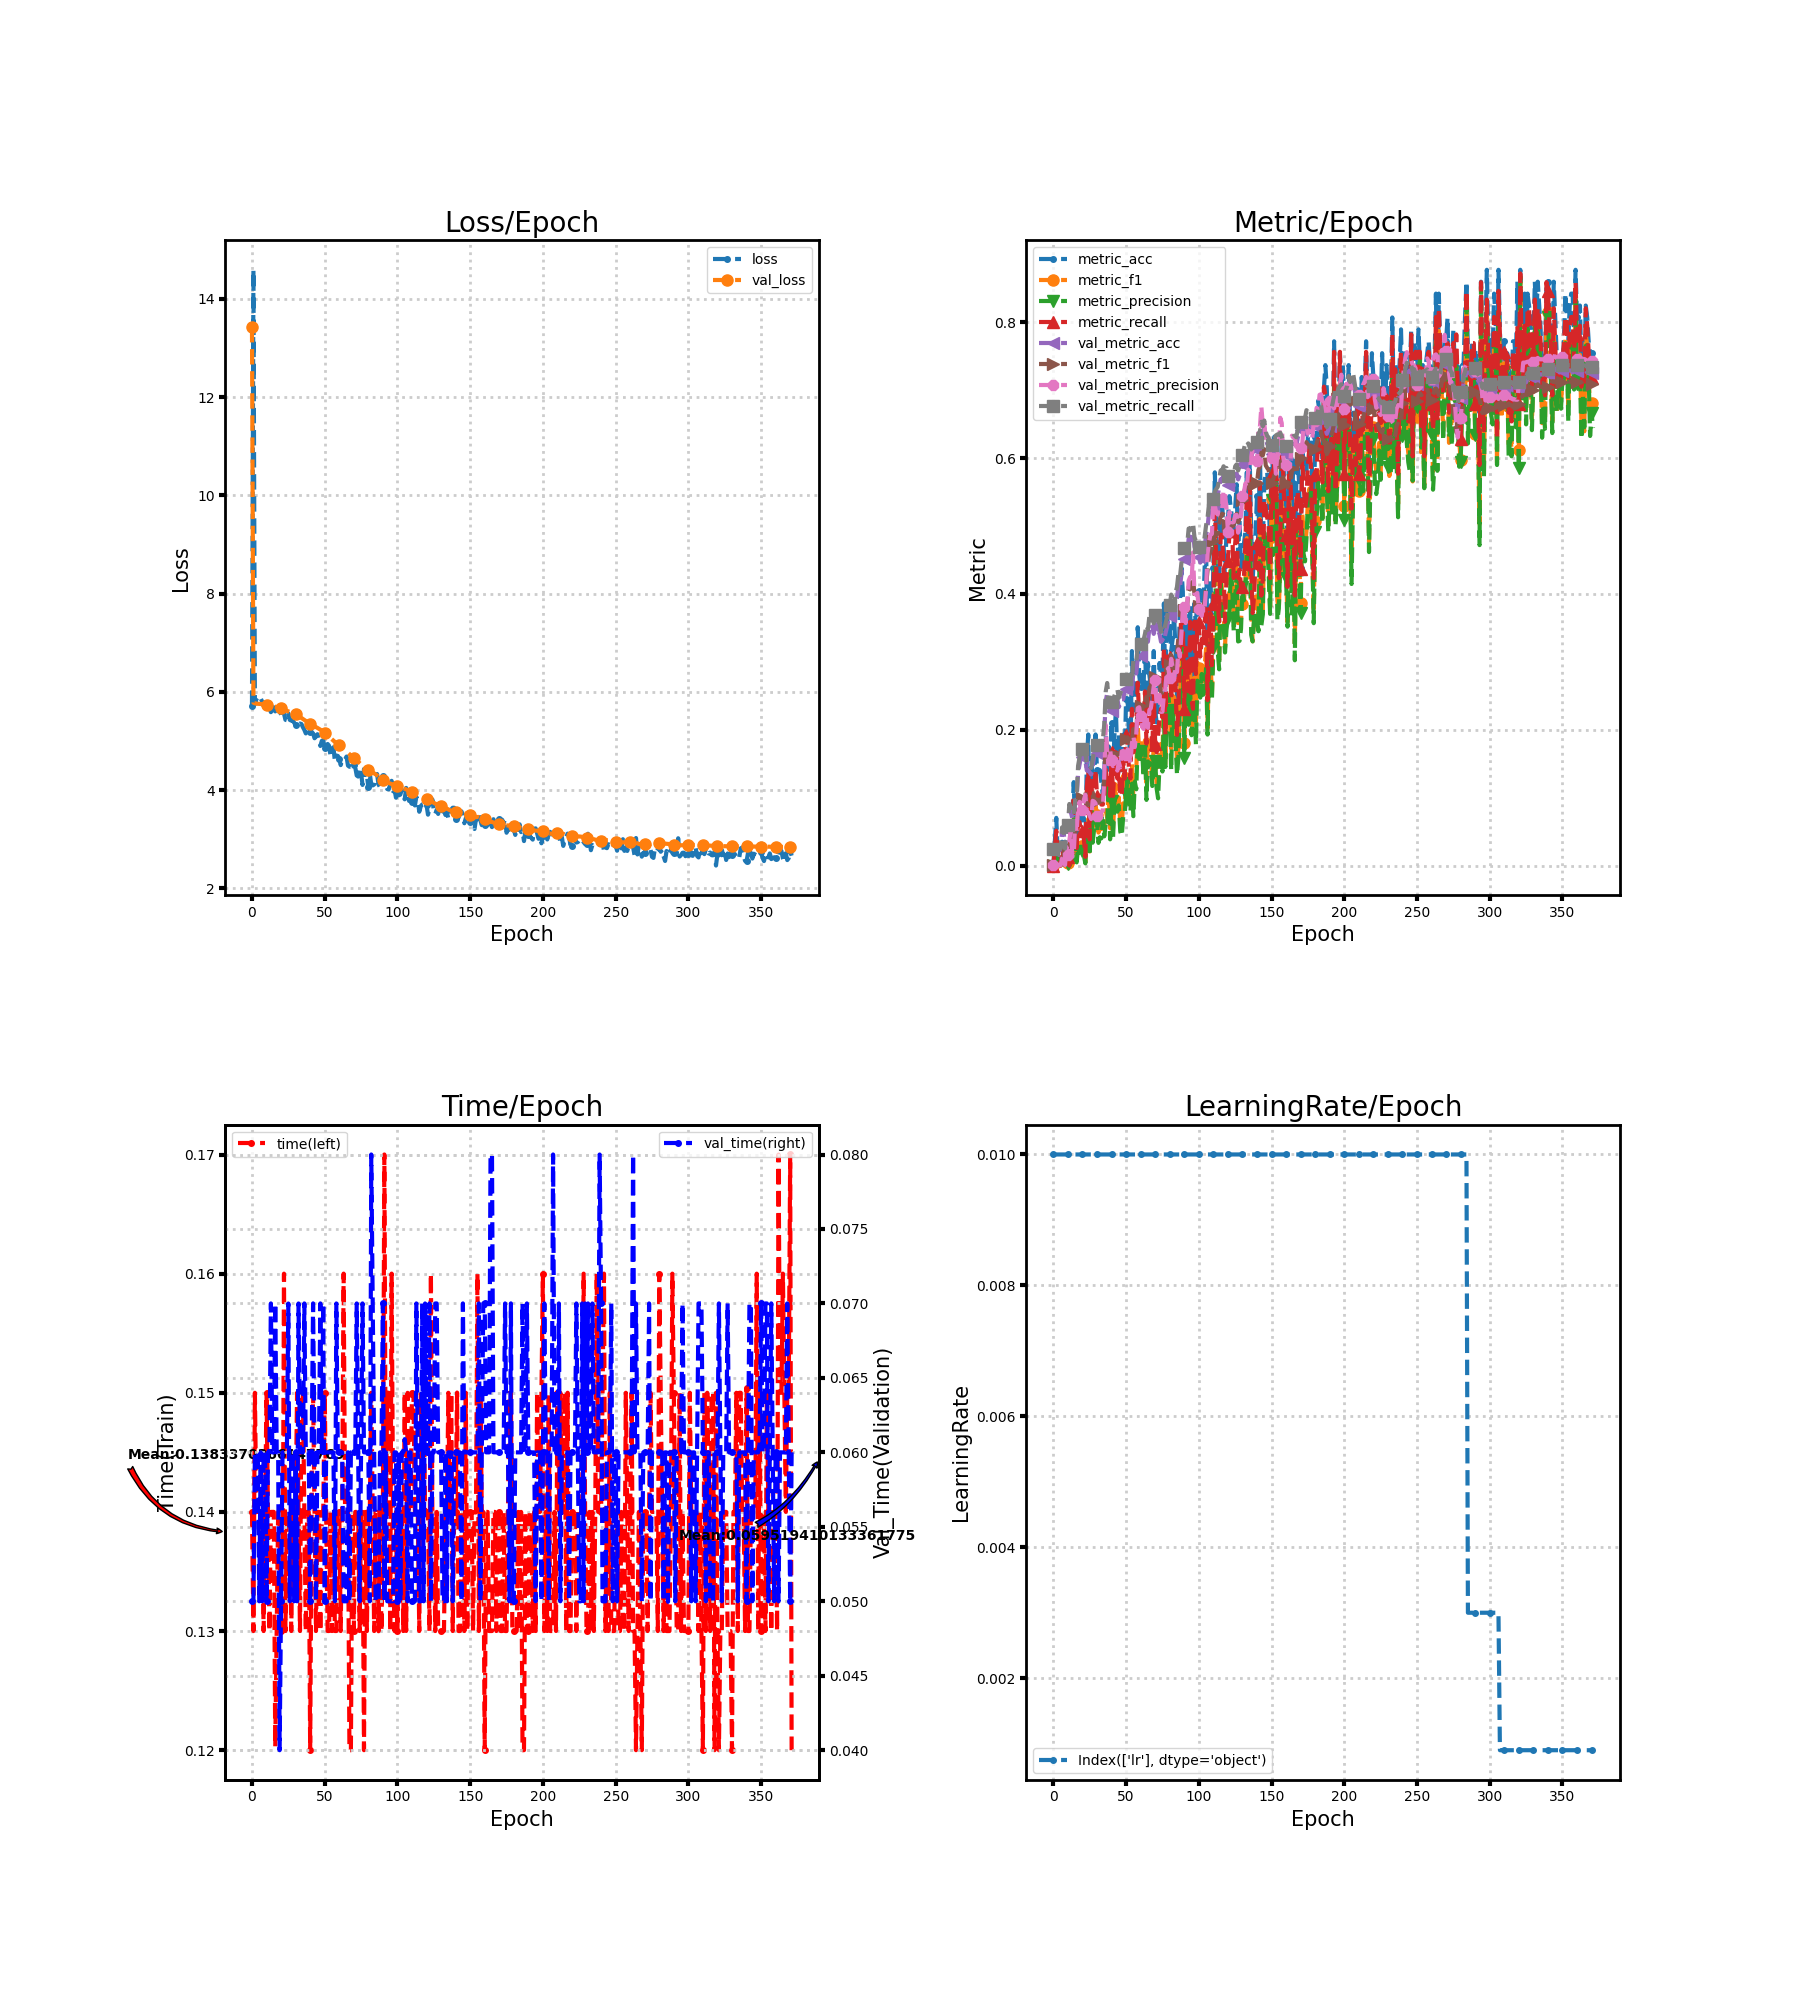

Values plotted in this chart, from the file beside it:
loss, metric_acc, metric_f1, metric_precision, metric_recall, time, lr, val_loss, val_metric_acc, val_metric_f1, val_metric_precision, val_metric_recall, val_time
5.715, 0.0, 0.0, 0.0, 0.0, 0.14, 0.01, 13.42, 0.02332, 0.00114, 0.0005831, 0.025, 0.05
14.59, 0.03509, 0.0116, 0.007692, 0.02564, 0.13, 0.01, 5.778, 0.02332, 0.00114, 0.0005831, 0.025, 0.05
5.747, 0.07018, 0.03333, 0.02778, 0.05128, 0.15, 0.01, 5.767, 0.02624, 0.001278, 0.000656, 0.025, 0.06
5.834, 0.01754, 0.004662, 0.002849, 0.01282, 0.14, 0.01, 5.76, 0.02624, 0.001278, 0.000656, 0.025, 0.06
5.807, 0.01754, 0.004662, 0.002849, 0.01282, 0.14, 0.01, 5.757, 0.02624, 0.001347, 0.0006923, 0.025, 0.06
5.792, 0.0, 0.0, 0.0, 0.0, 0.14, 0.01, 5.756, 0.02332, 0.001166, 0.000597, 0.025, 0.05
5.866, 0.03509, 0.0125, 0.00875, 0.025, 0.14, 0.01, 5.753, 0.05248, 0.01583, 0.01021, 0.05625, 0.06
5.8, 0.01754, 0.003017, 0.001709, 0.01282, 0.14, 0.01, 5.749, 0.05248, 0.0205, 0.01454, 0.05625, 0.05
5.714, 0.03509, 0.01875, 0.01667, 0.025, 0.13, 0.01, 5.747, 0.02332, 0.001356, 0.0006969, 0.025, 0.06
5.782, 0.01754, 0.003017, 0.001709, 0.01282, 0.14, 0.01, 5.742, 0.05539, 0.02351, 0.02727, 0.05937, 0.06
5.707, 0.01754, 0.003205, 0.001832, 0.01282, 0.15, 0.01, 5.735, 0.05539, 0.02049, 0.01515, 0.05937, 0.05
5.754, 0.0, 0.0, 0.0, 0.0, 0.14, 0.01, 5.727, 0.08455, 0.04163, 0.03707, 0.09062, 0.06
5.672, 0.05263, 0.0474, 0.05413, 0.05128, 0.13, 0.01, 5.721, 0.07872, 0.04374, 0.05271, 0.08438, 0.06
5.587, 0.07018, 0.01566, 0.00931, 0.05128, 0.14, 0.01, 5.714, 0.06997, 0.02284, 0.01673, 0.075, 0.07
5.63, 0.1228, 0.06885, 0.06819, 0.1026, 0.14, 0.01, 5.706, 0.06997, 0.0229, 0.01628, 0.075, 0.06
5.686, 0.05263, 0.02018, 0.01712, 0.03846, 0.14, 0.01, 5.7, 0.09038, 0.0495, 0.06532, 0.09688, 0.06
5.602, 0.03509, 0.00789, 0.004662, 0.02564, 0.1203, 0.01, 5.696, 0.09621, 0.0527, 0.04905, 0.1031, 0.07
5.646, 0.08772, 0.03417, 0.02805, 0.0641, 0.13, 0.01, 5.692, 0.137, 0.08761, 0.08788, 0.1469, 0.06
5.551, 0.08772, 0.02749, 0.01908, 0.0641, 0.14, 0.01, 5.685, 0.1487, 0.1015, 0.09374, 0.1594, 0.06
5.572, 0.07018, 0.03382, 0.02756, 0.05128, 0.14, 0.01, 5.676, 0.1603, 0.09545, 0.07933, 0.1719, 0.04
5.605, 0.07018, 0.02865, 0.0208, 0.05128, 0.13, 0.01, 5.665, 0.1603, 0.09942, 0.08131, 0.1719, 0.05
5.598, 0.05263, 0.02009, 0.01479, 0.03846, 0.13, 0.01, 5.653, 0.1574, 0.1083, 0.09708, 0.1688, 0.06
5.558, 0.01754, 0.005128, 0.003205, 0.01282, 0.16, 0.01, 5.64, 0.1545, 0.1096, 0.1041, 0.1656, 0.06
5.431, 0.1579, 0.06416, 0.04982, 0.1154, 0.13, 0.01, 5.627, 0.1399, 0.09013, 0.07842, 0.15, 0.06
5.422, 0.193, 0.06821, 0.0477, 0.141, 0.14, 0.01, 5.615, 0.1399, 0.09025, 0.07833, 0.15, 0.06
5.56, 0.05263, 0.02066, 0.01435, 0.03846, 0.14, 0.01, 5.602, 0.137, 0.08565, 0.07312, 0.1469, 0.06999
5.429, 0.1579, 0.1021, 0.109, 0.1282, 0.14, 0.01, 5.592, 0.1341, 0.08229, 0.06845, 0.1437, 0.05
5.414, 0.1228, 0.04709, 0.03365, 0.08974, 0.13, 0.01, 5.582, 0.1458, 0.09189, 0.0953, 0.1562, 0.06
5.419, 0.1228, 0.05598, 0.05334, 0.08974, 0.14, 0.01, 5.571, 0.1603, 0.1071, 0.09422, 0.1719, 0.06
5.371, 0.193, 0.0896, 0.06929, 0.141, 0.14, 0.01, 5.559, 0.1633, 0.1077, 0.09149, 0.175, 0.05
5.322, 0.1404, 0.07371, 0.06328, 0.1026, 0.14, 0.01, 5.545, 0.1662, 0.09494, 0.07285, 0.1781, 0.06
5.29, 0.1404, 0.04855, 0.03335, 0.1026, 0.15, 0.01, 5.527, 0.1633, 0.09353, 0.07185, 0.175, 0.05
5.342, 0.1404, 0.05581, 0.04164, 0.1026, 0.14, 0.01, 5.509, 0.1603, 0.09647, 0.07595, 0.1719, 0.07
5.355, 0.1228, 0.04858, 0.04009, 0.08974, 0.13, 0.01, 5.489, 0.1633, 0.09826, 0.07887, 0.175, 0.06
5.345, 0.1053, 0.06415, 0.06645, 0.08974, 0.15, 0.01, 5.467, 0.172, 0.1012, 0.08082, 0.1844, 0.06
5.281, 0.1404, 0.05899, 0.04298, 0.1026, 0.15, 0.01, 5.445, 0.1953, 0.1288, 0.1314, 0.208, 0.06
5.227, 0.193, 0.08138, 0.06111, 0.141, 0.14, 0.01, 5.425, 0.242, 0.185, 0.207, 0.2562, 0.07
5.154, 0.1404, 0.07074, 0.05711, 0.1154, 0.13, 0.01, 5.405, 0.2536, 0.174, 0.1644, 0.2687, 0.06
5.195, 0.1754, 0.1078, 0.1212, 0.1282, 0.14, 0.01, 5.386, 0.2332, 0.1632, 0.1491, 0.2469, 0.06
5.24, 0.1404, 0.0548, 0.03856, 0.1026, 0.14, 0.01, 5.367, 0.2303, 0.1675, 0.1705, 0.2437, 0.06
5.188, 0.2105, 0.1159, 0.09573, 0.1667, 0.12, 0.01, 5.348, 0.2274, 0.1647, 0.1554, 0.2406, 0.05
5.169, 0.1404, 0.05413, 0.03874, 0.1026, 0.14, 0.01, 5.332, 0.2303, 0.1637, 0.1464, 0.2437, 0.06
5.156, 0.193, 0.09439, 0.09522, 0.141, 0.15, 0.01, 5.316, 0.2362, 0.1655, 0.1482, 0.25, 0.07
5.056, 0.2281, 0.1063, 0.09241, 0.1667, 0.14, 0.01, 5.3, 0.242, 0.1644, 0.1454, 0.2562, 0.06
5.091, 0.1579, 0.09096, 0.07928, 0.1282, 0.13, 0.01, 5.283, 0.2449, 0.1629, 0.1398, 0.2594, 0.05
5.138, 0.193, 0.1002, 0.08856, 0.141, 0.14, 0.01, 5.266, 0.2332, 0.1655, 0.1522, 0.2469, 0.06
5.028, 0.1404, 0.06226, 0.04973, 0.1026, 0.14, 0.01, 5.247, 0.2391, 0.1652, 0.1444, 0.2531, 0.06
4.898, 0.1404, 0.05932, 0.04344, 0.1026, 0.13, 0.01, 5.23, 0.2449, 0.1767, 0.1677, 0.2594, 0.07
5.001, 0.193, 0.09155, 0.07186, 0.1538, 0.14, 0.01, 5.212, 0.2449, 0.1782, 0.169, 0.2594, 0.06
5.018, 0.1579, 0.08968, 0.07436, 0.1282, 0.14, 0.01, 5.19, 0.2566, 0.1839, 0.1611, 0.2719, 0.07
4.852, 0.2456, 0.1286, 0.1056, 0.1923, 0.15, 0.01, 5.167, 0.2595, 0.1864, 0.1625, 0.275, 0.05
4.802, 0.2456, 0.1292, 0.1276, 0.1795, 0.14, 0.01, 5.141, 0.2595, 0.1888, 0.171, 0.275, 0.06
4.939, 0.193, 0.1014, 0.09556, 0.141, 0.13, 0.01, 5.115, 0.2536, 0.1809, 0.1614, 0.2687, 0.06
4.903, 0.1579, 0.09223, 0.07938, 0.1282, 0.13, 0.01, 5.086, 0.2536, 0.176, 0.1512, 0.2687, 0.06
4.701, 0.3158, 0.1506, 0.1205, 0.2308, 0.14, 0.01, 5.059, 0.2566, 0.1842, 0.1799, 0.2719, 0.06
4.822, 0.2281, 0.09866, 0.07265, 0.1667, 0.13, 0.01, 5.033, 0.2857, 0.2009, 0.1906, 0.3031, 0.06
4.873, 0.2456, 0.1389, 0.1234, 0.1923, 0.14, 0.01, 5.007, 0.2857, 0.1919, 0.1744, 0.3031, 0.06
4.585, 0.2807, 0.1404, 0.1122, 0.2051, 0.13, 0.01, 4.981, 0.2828, 0.1957, 0.1942, 0.3, 0.05
4.704, 0.3509, 0.206, 0.1848, 0.2692, 0.13, 0.01, 4.958, 0.3061, 0.238, 0.2317, 0.3226, 0.07
4.696, 0.2807, 0.166, 0.1505, 0.2179, 0.14, 0.01, 4.935, 0.3032, 0.2374, 0.2331, 0.3194, 0.06
... 312 more rows
